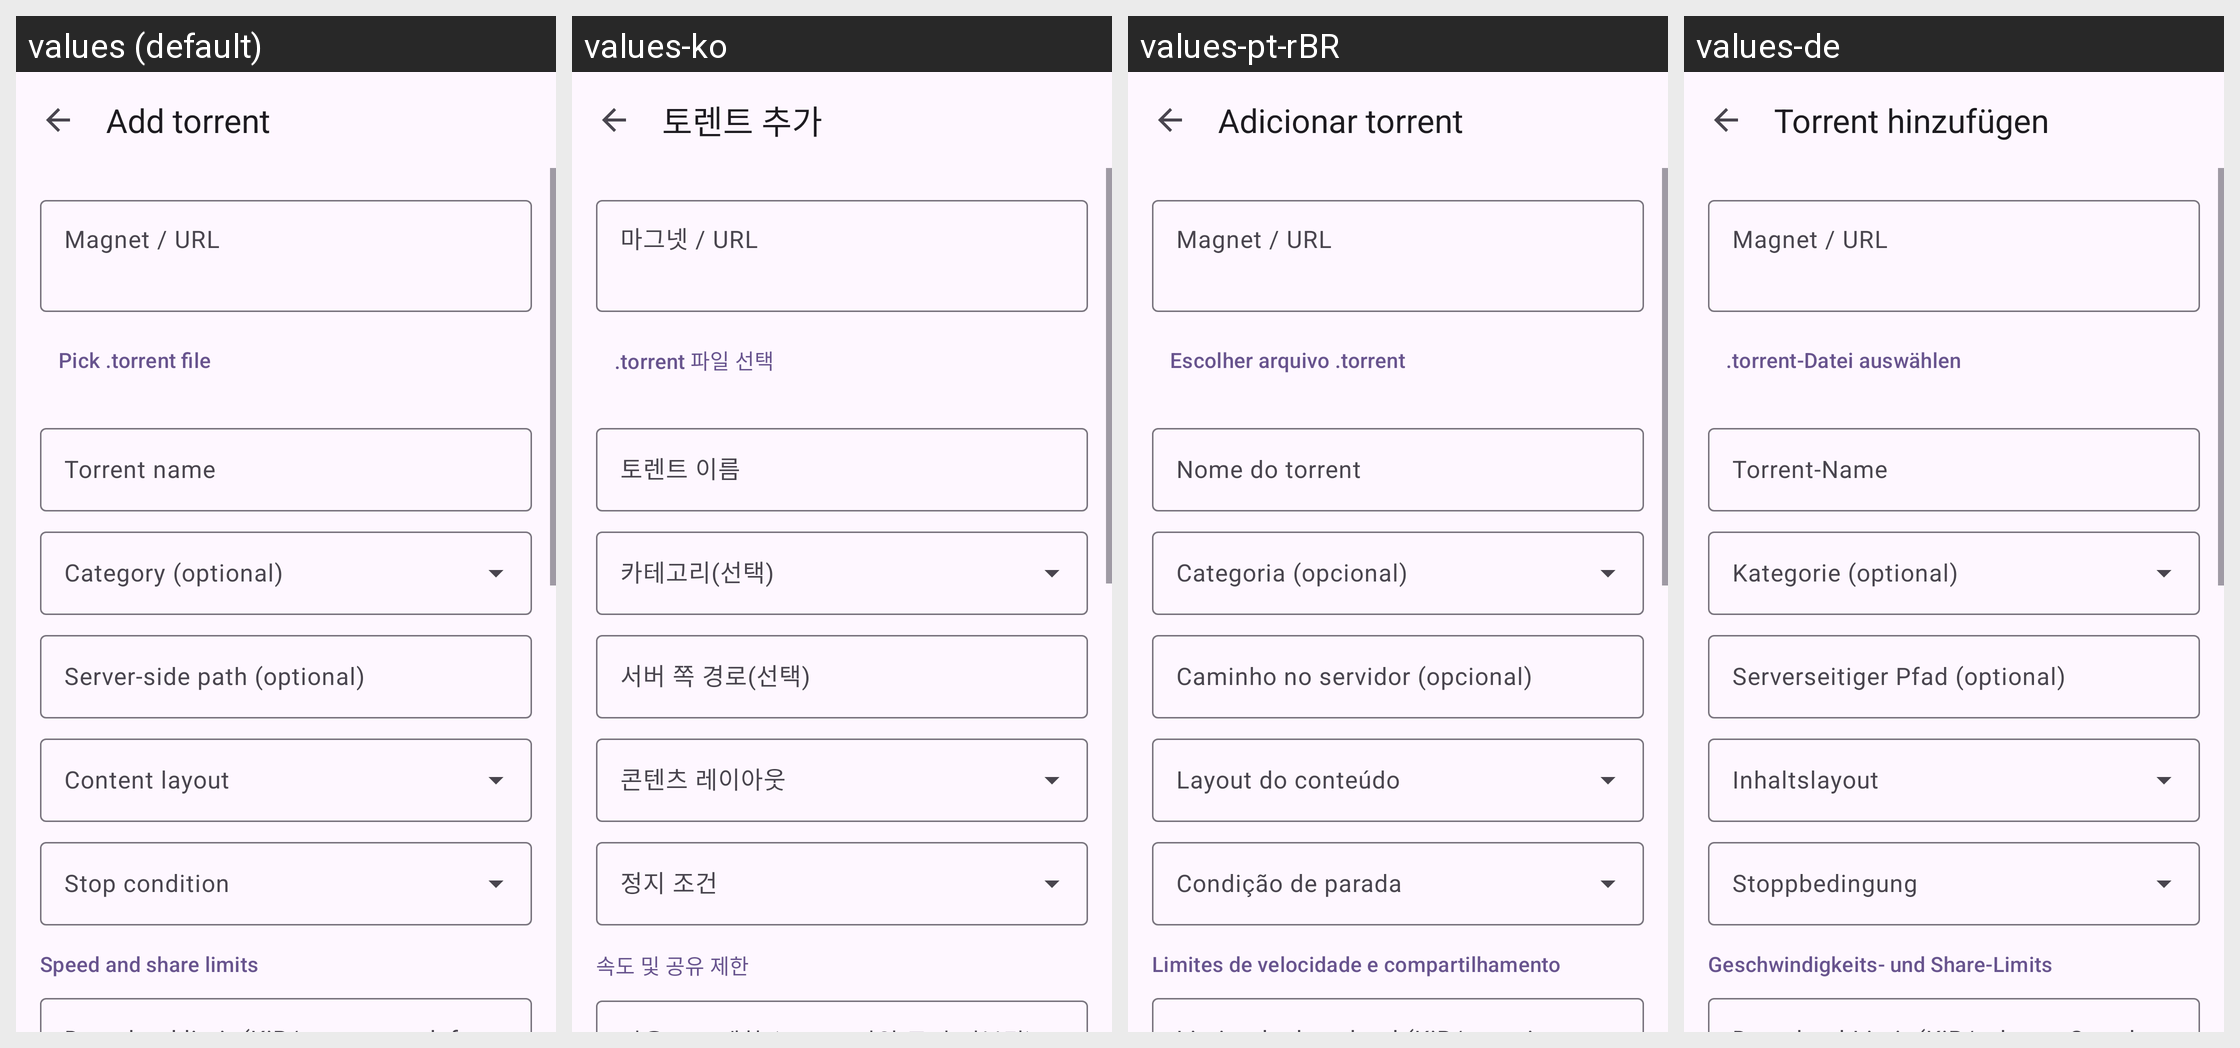

This grid shows one Android layout under several languages. Give, for every string resource on the screen, its name, the default text and each shown locale's text.
Android screen res/layout/activity_add_torrent.xml rendered under 4 locales, left to right: values (default), values-ko, values-pt-rBR, values-de. Device: Nexus 5 (rendered at 1080×1920; each locale shown at half size, 540×960, under a caption strip naming it); theme AppTheme.
Other locales in the repository, not shown: values-es, values-fr, values-it, values-ja, values-ru, values-tr, values-vi, values-zh-rCN, values-zh-rTW.
Strings drawn on this screen, with the default value and each locale's value (text and hints the layout hard-codes, and strings that could not be matched under every locale, appear in the picture but are not listed):

add_torrent_title
  values: Add torrent
  values-ko: 토렌트 추가
  values-pt-rBR: Adicionar torrent
  values-de: Torrent hinzufügen

add_urls_label
  values: Magnet / URL
  values-ko: 마그넷 / URL
  values-pt-rBR: Magnet / URL
  values-de: Magnet / URL

add_pick_file
  values: Pick .torrent file
  values-ko: .torrent 파일 선택
  values-pt-rBR: Escolher arquivo .torrent
  values-de: .torrent-Datei auswählen

add_torrent_name
  values: Torrent name
  values-ko: 토렌트 이름
  values-pt-rBR: Nome do torrent
  values-de: Torrent-Name

add_category_hint
  values: Category (optional)
  values-ko: 카테고리(선택)
  values-pt-rBR: Categoria (opcional)
  values-de: Kategorie (optional)

add_save_path_hint
  values: Server-side path (optional)
  values-ko: 서버 쪽 경로(선택)
  values-pt-rBR: Caminho no servidor (opcional)
  values-de: Serverseitiger Pfad (optional)

add_torrent_layout
  values: Content layout
  values-ko: 콘텐츠 레이아웃
  values-pt-rBR: Layout do conteúdo
  values-de: Inhaltslayout

add_torrent_stop_condition
  values: Stop condition
  values-ko: 정지 조건
  values-pt-rBR: Condição de parada
  values-de: Stoppbedingung

add_torrent_limits
  values: Speed and share limits
  values-ko: 속도 및 공유 제한
  values-pt-rBR: Limites de velocidade e compartilhamento
  values-de: Geschwindigkeits- und Share-Limits

add_button
  values: Add torrent
  values-ko: 토렌트 추가
  values-pt-rBR: Adicionar torrent
  values-de: Torrent hinzufügen
